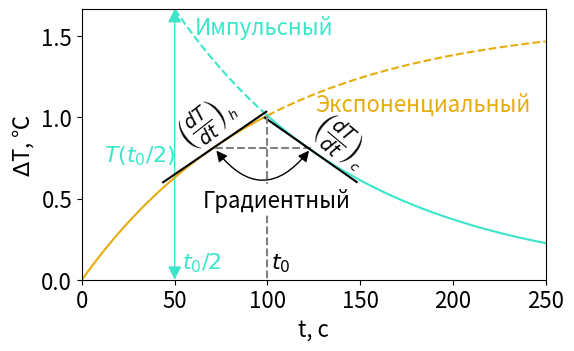

Write the Python code that produced this figure.
# -*- coding: utf-8 -*-
"""
Created on Mon Dec 11 23:34:13 2023
create funny _dick_pick to iclo 2024
@author: ostap
"""

import pandas as pd
import numpy as np
import numpy.polynomial.polynomial as poly
import matplotlib.pyplot as plt
from matplotlib.patches import FancyArrowPatch
from scipy.optimize import fsolve
import math

font = {
        'size'   : 16}
plt.rc('font', **font)

def exp_heat(t, tau = 100, T0 = 1, t_heat_start = 0):
    return T0 * (1-np.exp(-(t-t_heat_start)/tau))
    
def exp_cool(t, tau = 100, T0 = 1, t_cool_start = 0, t_heat_start = 0): 
    return T0 * (np.exp(-(t-t_cool_start)/tau)-np.exp(-(t-t_heat_start)/tau))


def func(t, tau = 100, T0 = 1, t_cool_start = 0, t_heat_start = 0):
    return exp_heat(t, tau, T0, t_heat_start)-\
        exp_cool(t, tau, T0, t_cool_start, t_heat_start)

def heat_deriv(t, tau = 100, T0 = 1, t_heat_start = 0):
    return T0 / tau * np.exp(-(t - t_heat_start) / tau)

def cool_deriv(t, tau = 100, T0 = 1, t_cool_start = 0, t_heat_start = 0):
    return T0 / tau * (np.exp(-(t - t_heat_start) / tau) - 
                       np.exp(-(t - t_cool_start) / tau)) 

def straight_heat(t, t0, tau=100, T0=1, t_heat_start=0):

    return exp_heat(t0, tau, T0, t_heat_start) +\
        heat_deriv(t0, tau, T0, t_heat_start) * (t - t0)

def straight_cool(t, t0, tau=100, T0=1, t_heat_start=0,
                  t_cool_start=0):

    return exp_cool(t0, tau, T0, t_cool_start, t_heat_start) +\
        cool_deriv(t0, tau, T0, t_cool_start, t_heat_start) * (t - t0)


th = 100
tc = 150
tau = 100
T0 = 1.6
N = 1000
MAX_TIME = th + tc

default_args = {'tau' : tau, 'T0' : T0, 't_heat_start' : 0}
time = np.linspace(0, MAX_TIME, N)

colors = {"cool": "#3AE6CA",
          "heat": "#E6AC0C"
    }

fig, ax = plt.subplots()
fig.set_size_inches(6.1, 3.3)

f = lambda t: exp_heat(t, tau=tau, T0=T0) - exp_cool(t, tau=tau, T0=T0, t_cool_start=th)
cross_time = fsolve(f, x0=1)[0]
cross_temp = exp_heat(cross_time, tau=tau, T0=T0, t_heat_start=0)

plt.plot(time[time < th], exp_heat(time[time < th], T0 = T0, tau = tau), color = colors["heat"])
plt.plot(time[time > th], exp_heat(time[time > th], T0 = T0, tau = tau), '--',
         color = colors["heat"])

plt.plot(time[(time < th) & (time > th/2)], exp_cool(time[(time < th) & (time > th/2)],
            T0 = T0, tau = tau, t_cool_start = th, t_heat_start = 0),'--',
         color = colors["cool"])
plt.plot(time[time > th], exp_cool(time[time > th], T0 = T0, tau = tau, t_cool_start = th,\
                                   t_heat_start = 0),color = colors["cool"])

#draw derivatives
lvl = 0.8
plusminus_cool = 25
plusminus_heat = 28
touching_temp = cross_temp * lvl
touching_time = time[np.nonzero(
    np.abs(exp_heat(time, tau=tau, T0=T0, t_heat_start=0) - touching_temp) < 0.01)][-1]
touching_time_heat = touching_time
plt.plot(time[(time < touching_time + plusminus_heat)\
              & (time > touching_time - plusminus_heat)],\
         straight_heat(time[(time < touching_time + plusminus_heat) &\
                            (time > touching_time - plusminus_heat)],\
                       touching_time, tau=tau, T0=T0, 
                        t_heat_start=0), color='black')

touching_time = time[np.nonzero(
    np.abs(exp_cool(time, tau=tau, T0=T0, t_heat_start=0, t_cool_start=th) -\
           touching_temp) < 0.01)][-1]

touching_time_cool = touching_time

plt.plot((touching_time_heat, touching_time_cool), 
           (touching_temp, touching_temp), '--', color='gray')

plt.plot(time[(time < touching_time + plusminus_cool)\
              & (time > touching_time - plusminus_cool)],\
         straight_cool(time[(time < touching_time + plusminus_cool)\
                            & (time > touching_time - plusminus_cool)],\
                       touching_time, tau=tau, T0=T0, 
                        t_heat_start=0, t_cool_start=th), color='black')


#arrow annotation
plt.annotate('', xy=(touching_time_heat, touching_temp), 
             xytext=(touching_time_cool, touching_temp), 
             arrowprops={'arrowstyle' : '<|-|>', 
                         'connectionstyle' : 'arc3,rad=-0.65',
                         'facecolor' : 'black'})
plt.text(65, 0.45, 'Градиентный', bbox={'boxstyle' : 'round4', 
                                      'facecolor' : 'white',
                                      'edgecolor' : 'none',
                                      'pad' : 0.2},
         size = "medium") 

plt.text(47, 0.83, r'$\left(\frac{dT}{dt}\right)_{_{h}}$', size='large', 
         rotation=38)
plt.text(119, 0.715, r'$\left(\frac{dT}{dt}\right)_{_{c}}$', size='large',
         rotation=-40)
    
    
#plt.plot(time, 0.5 + 0.0048 * (time - touching_time))
# deriv_heat = np.gradient(exp_heat(time[time < th], T0 = T0, tau = tau))\
    # [(exp_heat(time[time < th], T0 = T0, tau = tau) > 0.4)]

# plt.axvline(th/2, linestyle='--', markersize=0, zorder=-1000,
#                 linewidth=1, arrow_head=True)





#T ext
myArrow = FancyArrowPatch(posA=(th/2, 0), 
                          posB=(th/2, exp_cool(th/2, tau=tau, T0=T0, t_cool_start=th)), 
                          arrowstyle='<|-|>',
                          mutation_scale=20, shrinkA=0, shrinkB=0, color=colors["cool"])

ax.add_artist(myArrow)
plt.annotate('$T(t_0/2)$', (th / 2 * 0.24,  T0 / 2.2), color=colors["cool"],
             size = 'medium')

#Exponential and pulsed
plt.annotate('Экспоненциальный', ((th + tc) * 0.504,  T0 * 0.65), size = 'medium',
            color = colors["heat"])

plt.annotate('Импульсный', (th / 1.65, T0 * 0.945), size = 'medium',
            color = colors["cool"])

#t0
plt.plot([th] * 2,  (cross_temp, 0), '--', color='gray')
plt.annotate('$t_0$', xy=(th * 1.02, 0.07), size='medium')
plt.annotate(r'$t_0 / 2$', xy=(th / 2 * 1.08, 0.07), size='medium',
             color=colors["cool"])

plt.xlabel('t, с')
plt.ylabel('$\Delta$T, \u2103')

plt.xlim(0, th+tc)
plt.ylim(0, exp_cool(th/2, tau=tau, T0=T0, t_cool_start=th))
# plt.tight_layout()
plt.subplots_adjust(left = 0.14, bottom=0.17, top = 0.99)
# plt.savefig(r'../../disser/Dissertation/images/review/illustrative_example.pdf')
# fig.savefig(r'../../disser/Dissertation/images/imfwm/dfg_eff_plot.pdf')
